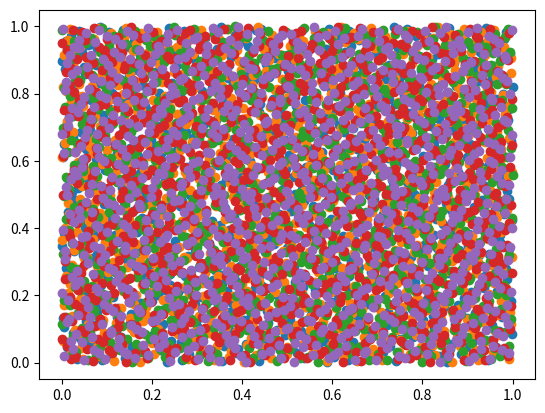

This chart was generated by the following Python code:
import numpy as np
from scipy.stats import qmc
import matplotlib.pyplot as plt


def test_sobol_samples(seed):
    # # 1) Pick a seed
    # seed = 42
    # 2a) If you’re on SciPy ≥ 1.7.0 and < 1.9.0:
    sobol = qmc.Sobol(d=2, scramble=True, seed=seed)
    # 2b) If you’re on SciPy ≥ 1.9.0:
    # rng = np.random.default_rng(seed)
    # sobol = qmc.Sobol(d=4, scramble=True, rng=rng)

    # 3) Generate 2**10 = 1 024 Sobol points
    #    (you can also use .random(1024) but random_base2 is safer for powers of 2)
    samples_unit = sobol.random_base2(m=10)
    samples_np = np.array(samples_unit)
    return samples_np
    plt.scatter(samples_np[:,0], samples_np[:,1])
    plt.show()


if __name__ == '__main__':
    plt.figure()
    for i in range(5):
        samples_np = test_sobol_samples(i)
        plt.scatter(samples_np[:,0], samples_np[:,1])
    plt.show()
